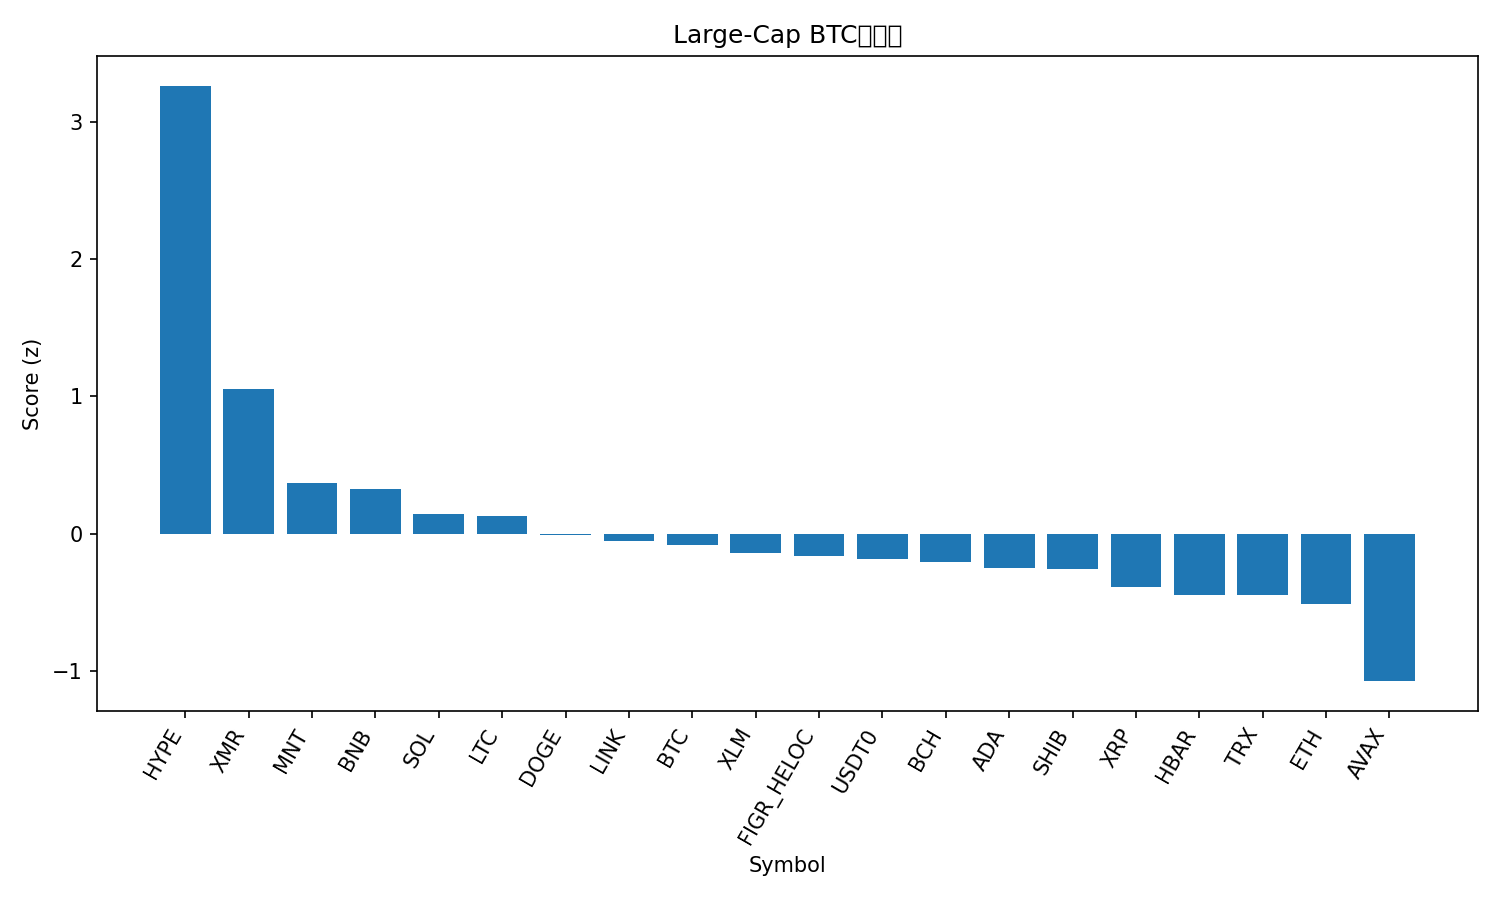

The file beside this chart, header and first rows:
rank, name, symbol, price_btc, price_usd, pct_1h_btc, pct_24h_btc, pct_7d_btc, market_cap_rank, market_cap_usd, volume_usd, score
1, Hyperliquid, HYPE, 0.0003618, 39.65, 1.586, 10.41, 5.203, 18, 10720721123, 743614473, 3.262
2, Monero, XMR, 0.002944, 322.6, 0.7157, 1.722, 3.322, 33, 5949371172, 211158606, 1.054
3, Mantle, MNT, 1.519e-05, 1.66, 0.1431, 3.417, -2.32, 35, 5420464252, 177989212, 0.3656
4, BNB, BNB, 0.01019, 1116, 0.1963, 3.044, -3.703, 4, 155312238547, 4579032581, 0.3242
5, Solana, SOL, 0.001725, 189, -0.2076, 3.692, 0.6036, 6, 103319620029, 6469551670, 0.1411
6, Litecoin, LTC, 0.0008529, 93.45, 0.01801, 1.22, 1.893, 29, 7142002879, 549642858, 0.1263
7, Dogecoin, DOGE, 1.77e-06, 0.194, -0.08878, 1.071, 1.997, 10, 29366165102, 1704023143, -0.008715
8, Chainlink, LINK, 0.0001581, 17.32, 0.132, -0.2661, -0.7989, 16, 12071440304, 726370727, -0.05547
9, Bitcoin, BTC, 1.0, 109573, 0.0, 0.0, 0.0, 1, 2183290664154, 58903727674, -0.0829
10, Stellar, XLM, 2.84e-06, 0.3109, 0.04482, 0.06012, -1.351, 20, 9951592582, 142580419, -0.1388
11, Figure Heloc, FIGR_HELOC, 9.21e-06, 1.01, 0.2407, -1.288, -3.073, 15, 13345182262, 21011012, -0.166
12, USDT0, USDT0, 9.13e-06, 1.001, 0.2547, -2.246, -1.135, 30, 7043531933, 314782848, -0.1872
13, Bitcoin Cash, BCH, 0.00439, 481, 0.1349, 0.4797, -6.433, 21, 9593082657, 603551856, -0.2073
14, Cardano, ADA, 5.84e-06, 0.6397, -0.2015, 1.569, -1.881, 11, 23392070626, 1042741244, -0.2476
15, Shiba Inu, SHIB, 9.1614e-11, 1.004e-05, -0.1606, 0.8306, -0.9356, 34, 5914262406, 157443502, -0.2558
16, XRP, XRP, 2.178e-05, 2.39, -0.2206, -0.4857, 1.335, 5, 143099050156, 2971449130, -0.3888
17, Hedera, HBAR, 1.5e-06, 0.1641, 0.07195, -1.386, -4.711, 31, 6954203253, 209655452, -0.4451
18, TRON, TRX, 2.88e-06, 0.3159, 0.1142, -3.04, -1.118, 9, 29908741476, 787074413, -0.4495
19, Ethereum, ETH, 0.03494, 3829, -0.2642, -0.1242, -2.379, 2, 461690717917, 33393140004, -0.5149
20, Avalanche, AVAX, 0.0001746, 19.14, -0.4755, 0.2041, -9.365, 27, 8161486441, 430621424, -1.074
21, Sui, SUI, 2.21e-05, 2.42, -0.6064, 0.02265, -6.39, 24, 8780100996, 793208282, -1.114
